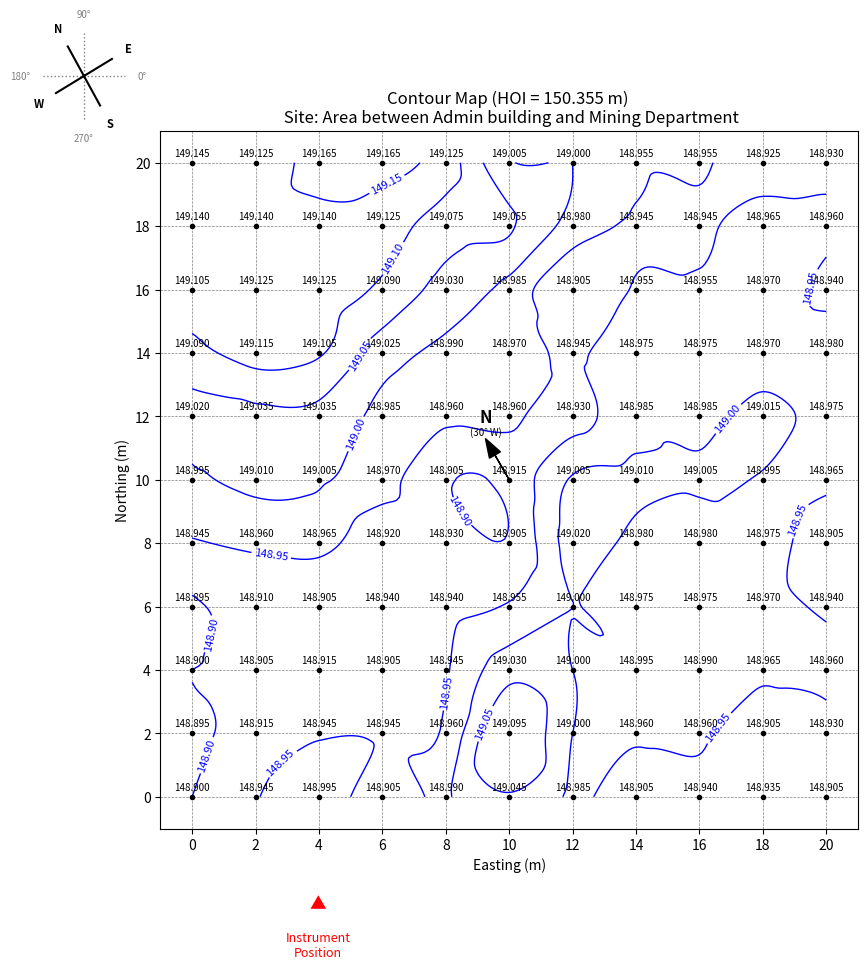

Reproduce this figure in Python.
import numpy as np
import matplotlib.pyplot as plt
import math
from scipy.interpolate import griddata # Import for smoothing contours

# --- Input Data ---
staff_readings_list = [
    [1.210, 1.230, 1.190, 1.190, 1.230, 1.350, 1.355, 1.400, 1.400, 1.430, 1.425],
    [1.215, 1.215, 1.215, 1.230, 1.280, 1.300, 1.375, 1.410, 1.410, 1.390, 1.395],
    [1.250, 1.230, 1.230, 1.265, 1.325, 1.370, 1.450, 1.400, 1.400, 1.385, 1.415],
    [1.265, 1.240, 1.250, 1.330, 1.365, 1.385, 1.410, 1.380, 1.380, 1.385, 1.375],
    [1.335, 1.320, 1.320, 1.370, 1.395, 1.395, 1.425, 1.370, 1.370, 1.340, 1.380],
    [1.360, 1.345, 1.350, 1.385, 1.450, 1.440, 1.350, 1.345, 1.350, 1.360, 1.390],
    [1.410, 1.395, 1.390, 1.435, 1.425, 1.450, 1.335, 1.375, 1.375, 1.380, 1.450],
    [1.460, 1.445, 1.450, 1.415, 1.415, 1.400, 1.355, 1.380, 1.380, 1.385, 1.415],
    [1.455, 1.450, 1.440, 1.450, 1.410, 1.325, 1.355, 1.360, 1.365, 1.390, 1.395],
    [1.460, 1.440, 1.410, 1.410, 1.395, 1.260, 1.355, 1.395, 1.395, 1.450, 1.425],
    [1.455, 1.410, 1.360, 1.450, 1.365, 1.310, 1.370, 1.450, 1.415, 1.420, 1.450]
]
HOI = 150.355  # Height of Instrument (m)
grid_spacing = 2  # meters
grid_dimension = 20 # meters

# --- Data Preparation ---
flipped = np.flipud(staff_readings_list)
staff_readings = np.array(flipped)

# --- Calculations ---
rl_values = HOI - staff_readings
num_points_y, num_points_x = staff_readings.shape
x_coords = np.linspace(0, grid_dimension, num_points_x)
y_coords = np.linspace(0, grid_dimension, num_points_y)
X_orig, Y_orig = np.meshgrid(x_coords, y_coords)

# --- Interpolation for Smoothing ---
points = np.array([X_orig.ravel(), Y_orig.ravel()]).T
values = rl_values.ravel()
grid_x_fine, grid_y_fine = np.mgrid[0:grid_dimension:200j, 0:grid_dimension:200j]
print("Interpolating data for smoother contours...")
grid_z_fine = griddata(points, values, (grid_x_fine, grid_y_fine), method='cubic')

# --- Plotting ---
print("Generating contour map...")

# Define figure size
fig, ax = plt.subplots(figsize=(9, 9.5)) # Adjusted height slightly

# Set background color to white
fig.patch.set_facecolor('white')
ax.patch.set_facecolor('white')

# Define contour levels
min_rl = np.nanmin(rl_values)
max_rl = np.nanmax(rl_values)
contour_levels = np.arange(np.floor(min_rl * 20) / 20, np.ceil(max_rl * 20) / 20 + 0.05, 0.05)
print(f"Calculated RL Range: {min_rl:.3f}m to {max_rl:.3f}m")
print(f"Using Contour Levels: {contour_levels}")


# Plot the SMOOTH contour lines using the FINE grid
CS = ax.contour(grid_x_fine, grid_y_fine, grid_z_fine,
                levels=contour_levels, colors='blue', linewidths=1.0)

# Add labels to the contour lines
ax.clabel(CS, inline=True, fontsize=8, fmt='%1.2f')

# Plot the ORIGINAL grid points and their RL values
for i in range(num_points_y):
    for j in range(num_points_x):
        ax.plot(x_coords[j], y_coords[i], 'ko', markersize=3)
        if i < rl_values.shape[0] and j < rl_values.shape[1]:
             ax.text(x_coords[j], y_coords[i] + 0.15, f'{rl_values[i, j]:.3f}',
                     ha='center', va='bottom', fontsize=7, color='black')

# --- Add North Arrow (Centered) ---
arrow_base_x = 10
arrow_base_y = 10
arrow_length = 1.5
north_angle_deg_from_vertical_west = 30 # The angle given: 30 deg West of Vertical
north_angle_deg = 90 + north_angle_deg_from_vertical_west # Angle from +X axis (Easting)
north_angle_rad = math.radians(north_angle_deg)
arrow_dx = arrow_length * math.cos(north_angle_rad)
arrow_dy = arrow_length * math.sin(north_angle_rad)
ax.arrow(arrow_base_x, arrow_base_y, arrow_dx, arrow_dy,
         head_width=0.4, head_length=0.6, fc='black', ec='black',
         length_includes_head=True, zorder=10)
label_offset = 0.4
label_x = arrow_base_x + arrow_dx
label_y = arrow_base_y + arrow_dy + label_offset
ax.text(label_x, label_y, 'N', fontsize=12, fontweight='bold',
        ha='center', va='bottom', zorder=10)
ax.text(label_x, label_y, f"({north_angle_deg_from_vertical_west}° W)",
        fontsize=7, ha='center', va='top', zorder=10)

# --- Formatting Main Plot Area ---
ax.set_xticks(x_coords)
ax.set_yticks(y_coords)
ax.grid(True, which='both', linestyle='--', linewidth=0.5, color='grey')
ax.set_xlabel("Easting (m)")
ax.set_ylabel("Northing (m)")
ax.set_title(f"Contour Map (HOI = {HOI:.3f} m) \n Site: Area between Admin building and Mining Department")
ax.set_aspect('equal', adjustable='box')
ax.set_xlim(-grid_spacing / 2, grid_dimension + grid_spacing / 2)
ax.set_ylim(-grid_spacing / 2, grid_dimension + grid_spacing / 2)

# --- Add Instrument Symbol OUTSIDE Axes ---
plt.subplots_adjust(bottom=0.15, top=0.9, right=0.9) # Adjust margins for symbols
fig.text(0.30, 0.05, "Instrument\nPosition", ha='center', va='top', fontsize=9, color='red')
fig.text(0.30, 0.07, u"▲", ha='center', va='bottom', fontsize=12, color='red')

# --- Add Rotated Cardinal Direction Rose with Degrees ---
# Create a small inset axes in the top-left corner (moved from top-right for colorbar)
ax_rose = fig.add_axes([-0.01, 0.90, 0.1, 0.1]) # Position near top LEFT, slightly larger
ax_rose.axis('off')

center_x, center_y = 0.5, 0.5
arm_len = 0.30 # Shorter arms
label_dist = arm_len + 0.18 # Distance for N,E,S,W labels
ref_len = arm_len + 0.08 # Length for reference cross
degree_dist = ref_len + 0.12 # Distance for degree labels

# 1. Draw Reference Cross (aligned with map grid)
ax_rose.plot([center_x - ref_len, center_x + ref_len], [center_y, center_y],
             color='grey', linestyle=':', lw=1) # Horizontal (Map East-West)
ax_rose.plot([center_x, center_x], [center_y - ref_len, center_y + ref_len],
             color='grey', linestyle=':', lw=1) # Vertical (Map North-South)

# 2. Add Degree Labels for Reference Cross
ax_rose.text(center_x + degree_dist, center_y, '0°', color='grey', fontsize=7, ha='left', va='center') # East
ax_rose.text(center_x, center_y + degree_dist, '90°', color='grey', fontsize=7, ha='center', va='bottom') # North
ax_rose.text(center_x - degree_dist, center_y, '180°', color='grey', fontsize=7, ha='right', va='center') # West
ax_rose.text(center_x, center_y - degree_dist, '270°', color='grey', fontsize=7, ha='center', va='top') # South


# 3. Define True Cardinal Directions (Angles from Map +X axis)
directions = { 'N': 120, 'E': 30, 'S': -60, 'W': 210 }

# 4. Draw Rotated Arms and Labels
for label, angle_deg in directions.items():
    angle_rad = math.radians(angle_deg)
    # Arm endpoint
    end_x = center_x + arm_len * math.cos(angle_rad)
    end_y = center_y + arm_len * math.sin(angle_rad)
    # Label position
    lab_x = center_x + label_dist * math.cos(angle_rad)
    lab_y = center_y + label_dist * math.sin(angle_rad)

    # Draw arm
    ax_rose.plot([center_x, end_x], [center_y, end_y], 'k-', lw=1.5)
    # Draw label
    ax_rose.text(lab_x, lab_y, label, ha='center', va='center', fontsize=8, fontweight='bold')


# --- SAVE FIGURE ---
# **Important:** Add this line BEFORE plt.show()
output_filename = 'contour_uncolored.svg'
fig.savefig(output_filename, format='svg', bbox_inches='tight')
print(f"Map saved as SVG: {output_filename}")

# Display the plot
plt.show()


print("\n--- Reduced Levels (RLs) Grid (Original Data - Flipped Input) ---")
# Print the RL values in a grid format for reference
print("   ", end="")
for x in x_coords:
    print(f"{x:6.1f}m", end=" ")
print("\n" + "-" * (8 * num_points_x + 4))
for i in range(num_points_y):
    print(f"{y_coords[i]:4.1f}m|", end="")
    for j in range(num_points_x):
        print(f"{rl_values[i, j]:7.3f}", end=" ")
    print()